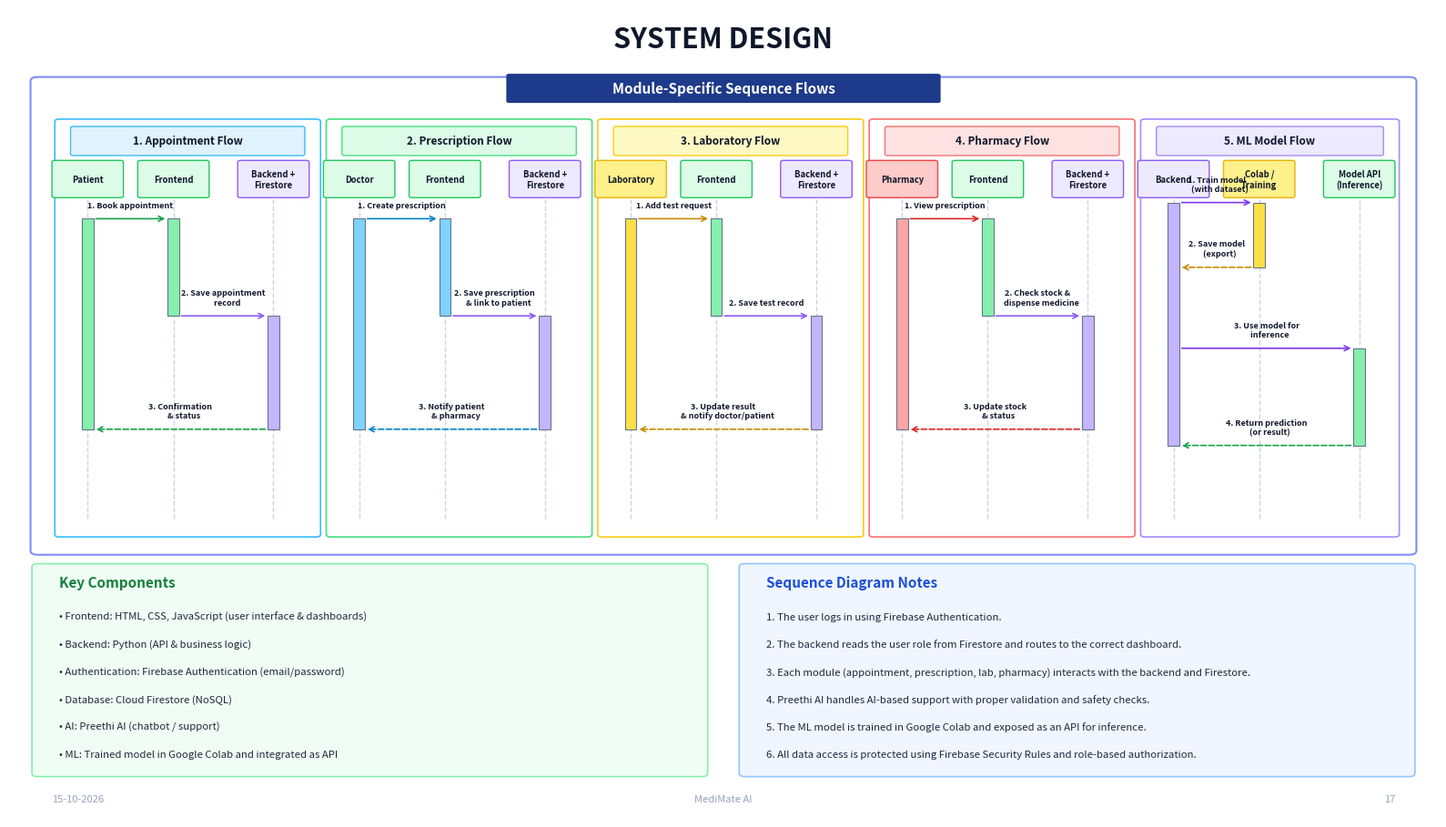

Source code (Python):
import matplotlib.pyplot as plt
import matplotlib.patches as patches

# 16:9 widescreen presentation layout matching user's slide
fig, ax = plt.subplots(figsize=(16, 9.2), dpi=300)
fig.patch.set_facecolor('#ffffff')
ax.set_facecolor('#ffffff')
ax.set_xlim(0, 100)
ax.set_ylim(0, 100)
ax.axis('off')

# Slide Top Title
ax.text(50, 96.2, "SYSTEM DESIGN", ha='center', va='center',
        color='#0f172a', fontsize=22, fontweight='bold', family='sans-serif')

# ================= MAIN CONTAINER: MODULE-SPECIFIC SEQUENCE FLOWS =================
main_box = patches.FancyBboxPatch((2, 33), 96, 58, boxstyle="round,pad=0.5",
                                 facecolor='#ffffff', edgecolor='#818cf8', linewidth=1.5)
ax.add_patch(main_box)

# Header Tag for Main Container
header_tag = patches.FancyBboxPatch((35, 88.5), 30, 3.2, boxstyle="round,pad=0.2",
                                   facecolor='#1e3a8a', edgecolor='none')
ax.add_patch(header_tag)
ax.text(50, 90.1, "Module-Specific Sequence Flows", ha='center', va='center',
        color='white', fontsize=11, fontweight='bold')

# The 5 Modules Column Specifications
modules = [
    {
        "title": "1. Appointment Flow",
        "header_bg": "#e0f2fe",
        "border": "#38bdf8",
        "x": 3.5, "w": 18,
        "parts": [("Patient", 5.5, "#dcfce7", "#22c55e"),
                  ("Frontend", 11.5, "#dcfce7", "#22c55e"),
                  ("Backend +\nFirestore", 18.5, "#ede9fe", "#8b5cf6")],
        "steps": [
            (5.5, 11.5, 74, "1. Book appointment", False, "#16a34a"),
            (11.5, 18.5, 62, "2. Save appointment\n    record", False, "#8b5cf6"),
            (18.5, 5.5, 48, "3. Confirmation\n    & status", True, "#16a34a")
        ],
        "bars": [(5.5, 48, 74, "#86efac"), (11.5, 62, 74, "#86efac"), (18.5, 48, 62, "#c4b5fd")]
    },
    {
        "title": "2. Prescription Flow",
        "header_bg": "#dcfce7",
        "border": "#4ade80",
        "x": 22.5, "w": 18,
        "parts": [("Doctor", 24.5, "#dcfce7", "#22c55e"),
                  ("Frontend", 30.5, "#dcfce7", "#22c55e"),
                  ("Backend +\nFirestore", 37.5, "#ede9fe", "#8b5cf6")],
        "steps": [
            (24.5, 30.5, 74, "1. Create prescription", False, "#0284c7"),
            (30.5, 37.5, 62, "2. Save prescription\n    & link to patient", False, "#8b5cf6"),
            (37.5, 24.5, 48, "3. Notify patient\n    & pharmacy", True, "#0284c7")
        ],
        "bars": [(24.5, 48, 74, "#7dd3fc"), (30.5, 62, 74, "#7dd3fc"), (37.5, 48, 62, "#c4b5fd")]
    },
    {
        "title": "3. Laboratory Flow",
        "header_bg": "#fef9c3",
        "border": "#facc15",
        "x": 41.5, "w": 18,
        "parts": [("Laboratory", 43.5, "#fef08a", "#eab308"),
                  ("Frontend", 49.5, "#dcfce7", "#22c55e"),
                  ("Backend +\nFirestore", 56.5, "#ede9fe", "#8b5cf6")],
        "steps": [
            (43.5, 49.5, 74, "1. Add test request", False, "#ca8a04"),
            (49.5, 56.5, 62, "2. Save test record", False, "#8b5cf6"),
            (56.5, 43.5, 48, "3. Update result\n    & notify doctor/patient", True, "#ca8a04")
        ],
        "bars": [(43.5, 48, 74, "#fde047"), (49.5, 62, 74, "#86efac"), (56.5, 48, 62, "#c4b5fd")]
    },
    {
        "title": "4. Pharmacy Flow",
        "header_bg": "#fee2e2",
        "border": "#f87171",
        "x": 60.5, "w": 18,
        "parts": [("Pharmacy", 62.5, "#fecaca", "#ef4444"),
                  ("Frontend", 68.5, "#dcfce7", "#22c55e"),
                  ("Backend +\nFirestore", 75.5, "#ede9fe", "#8b5cf6")],
        "steps": [
            (62.5, 68.5, 74, "1. View prescription", False, "#dc2626"),
            (68.5, 75.5, 62, "2. Check stock &\n    dispense medicine", False, "#8b5cf6"),
            (75.5, 62.5, 48, "3. Update stock\n    & status", True, "#dc2626")
        ],
        "bars": [(62.5, 48, 74, "#fca5a5"), (68.5, 62, 74, "#86efac"), (75.5, 48, 62, "#c4b5fd")]
    },
    {
        "title": "5. ML Model Flow",
        "header_bg": "#ede9fe",
        "border": "#a78bfa",
        "x": 79.5, "w": 17.5,
        "parts": [("Backend", 81.5, "#ede9fe", "#8b5cf6"),
                  ("Colab /\nTraining", 87.5, "#fef08a", "#eab308"),
                  ("Model API\n(Inference)", 94.5, "#dcfce7", "#22c55e")],
        "steps": [
            (81.5, 87.5, 76, "1. Train model\n    (with dataset)", False, "#7c3aed"),
            (87.5, 81.5, 68, "2. Save model\n    (export)", True, "#ca8a04"),
            (81.5, 94.5, 58, "3. Use model for\n    inference", False, "#7c3aed"),
            (94.5, 81.5, 46, "4. Return prediction\n    (or result)", True, "#16a34a")
        ],
        "bars": [(81.5, 46, 76, "#c4b5fd"), (87.5, 68, 76, "#fde047"), (94.5, 46, 58, "#86efac")]
    }
]

# Draw each of the 5 Columns
for m in modules:
    # Outer Column Box
    col_box = patches.FancyBboxPatch((m["x"], 35), m["w"], 51, boxstyle="round,pad=0.3",
                                    facecolor='#ffffff', edgecolor=m["border"], linewidth=1.2)
    ax.add_patch(col_box)
    
    # Title Tag
    t_tag = patches.FancyBboxPatch((m["x"] + 1, 82), m["w"] - 2, 3.2, boxstyle="round,pad=0.2",
                                  facecolor=m["header_bg"], edgecolor=m["border"], linewidth=1)
    ax.add_patch(t_tag)
    ax.text(m["x"] + m["w"]/2, 83.6, m["title"], ha='center', va='center',
            color='#0f172a', fontsize=8.5, fontweight='bold')
    
    # Participant boxes
    for p_name, px, p_bg, p_border in m["parts"]:
        p_box = patches.FancyBboxPatch((px - 2.3, 76.8), 4.6, 4.2, boxstyle="round,pad=0.2",
                                      facecolor=p_bg, edgecolor=p_border, linewidth=1)
        ax.add_patch(p_box)
        ax.text(px, 78.9, p_name, ha='center', va='center', color='#0f172a', fontsize=6.8, fontweight='bold')
        # Dashed Lifeline
        ax.plot([px, px], [37, 76.8], color='#cbd5e1', linestyle='--', linewidth=1, zorder=1)
    
    # Activation Bars
    for bx, by1, by2, b_col in m["bars"]:
        act_bar = patches.Rectangle((bx - 0.4, by1), 0.8, by2 - by1,
                                    facecolor=b_col, edgecolor='#64748b', linewidth=0.8, zorder=2)
        ax.add_patch(act_bar)
    
    # Arrows & Steps
    for x1, x2, y, label, is_dash, a_col in m["steps"]:
        style = "--" if is_dash else "-"
        # Small offset so arrow touches edge of bar
        x1_adj = x1 + 0.4 if x2 > x1 else x1 - 0.4
        x2_adj = x2 - 0.4 if x2 > x1 else x2 + 0.4
        ax.annotate('', xy=(x2_adj, y), xytext=(x1_adj, y),
                    arrowprops=dict(arrowstyle="->", color=a_col, lw=1.2, linestyle=style), zorder=3)
        mid_x = (x1 + x2) / 2
        ax.text(mid_x, y + 1.2, label, ha='center', va='bottom',
                color='#0f172a', fontsize=6.5, fontweight='bold', family='sans-serif', zorder=4)


# ================= BOTTOM SECTION: TWO NOTES BOXES =================
# Left Box: Key Components
box_l = patches.FancyBboxPatch((2, 5.5), 46.5, 25.5, boxstyle="round,pad=0.4",
                              facecolor='#f0fdf4', edgecolor='#86efac', linewidth=1.2)
ax.add_patch(box_l)
ax.text(3.5, 28.5, "Key Components", color='#15803d', fontsize=11, fontweight='bold')

comp_texts = [
    "• Frontend: HTML, CSS, JavaScript (user interface & dashboards)",
    "• Backend: Python (API & business logic)",
    "• Authentication: Firebase Authentication (email/password)",
    "• Database: Cloud Firestore (NoSQL)",
    "• AI: Preethi AI (chatbot / support)",
    "• ML: Trained model in Google Colab and integrated as API"
]
for i, line in enumerate(comp_texts):
    ax.text(3.5, 24.5 - (i * 3.4), line, color='#1e293b', fontsize=8.2, family='sans-serif')

# Right Box: Sequence Diagram Notes
box_r = patches.FancyBboxPatch((51.5, 5.5), 46.5, 25.5, boxstyle="round,pad=0.4",
                              facecolor='#eff6ff', edgecolor='#93c5fd', linewidth=1.2)
ax.add_patch(box_r)
ax.text(53, 28.5, "Sequence Diagram Notes", color='#1d4ed8', fontsize=11, fontweight='bold')

notes_texts = [
    "1. The user logs in using Firebase Authentication.",
    "2. The backend reads the user role from Firestore and routes to the correct dashboard.",
    "3. Each module (appointment, prescription, lab, pharmacy) interacts with the backend and Firestore.",
    "4. Preethi AI handles AI-based support with proper validation and safety checks.",
    "5. The ML model is trained in Google Colab and exposed as an API for inference.",
    "6. All data access is protected using Firebase Security Rules and role-based authorization."
]
for i, line in enumerate(notes_texts):
    ax.text(53, 24.5 - (i * 3.4), line, color='#1e293b', fontsize=8.2, family='sans-serif')

# Footer
ax.text(3, 2, "15-10-2026", color='#94a3b8', fontsize=8)
ax.text(50, 2, "MediMate AI", color='#94a3b8', fontsize=8, ha='center')
ax.text(97, 2, "17", color='#94a3b8', fontsize=8, ha='right')

plt.tight_layout()
output_path = r"c:\Users\DELL\Documents\MediMate-AI\medimate_module_sequence_diagram.png"
plt.savefig(output_path, dpi=300, bbox_inches='tight')
print("Successfully generated exact Module-Specific Sequence Diagram at:", output_path)
